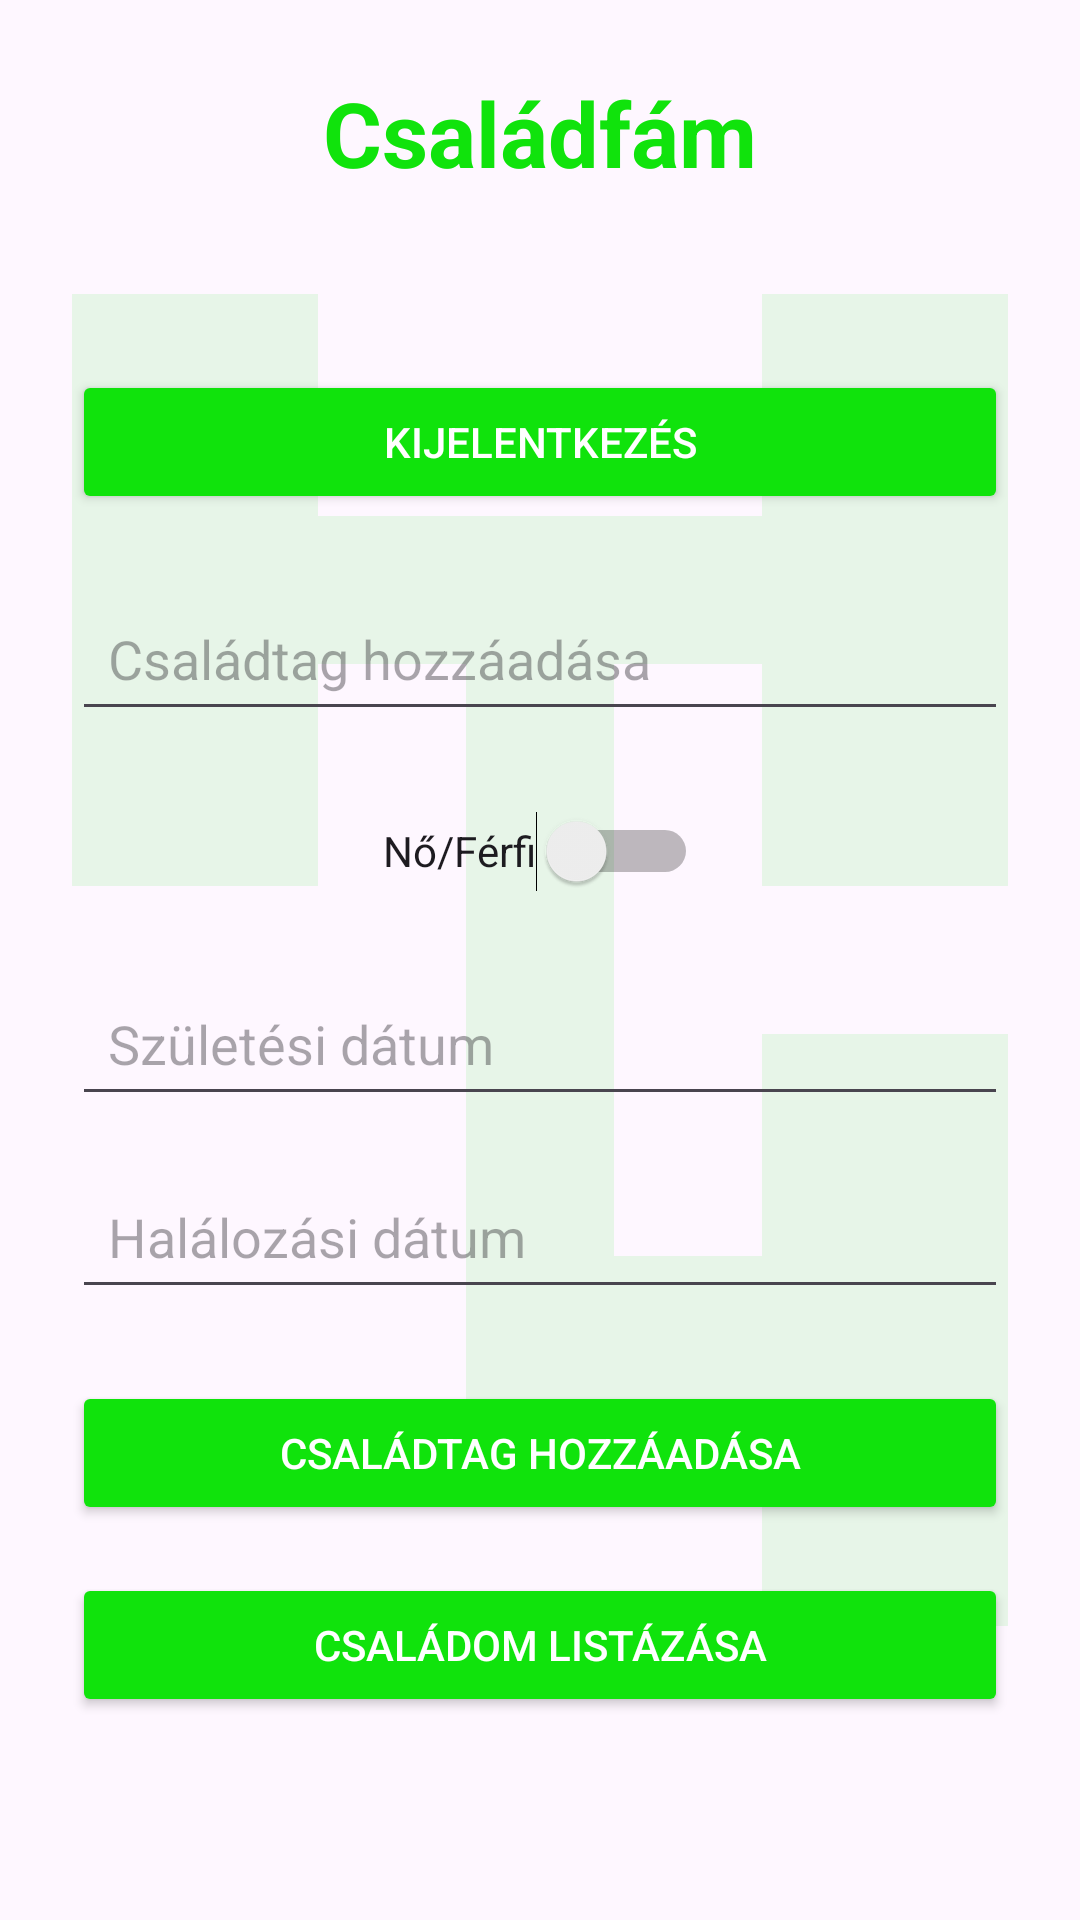

Android layout source for this screen:
<!-- AndroidManifest.xml: application theme Theme.N5WNTL -->
<!-- res/layout/activity_main.xml -->
<?xml version="1.0" encoding="utf-8"?>
<ScrollView xmlns:android="http://schemas.android.com/apk/res/android"
    xmlns:app="http://schemas.android.com/apk/res-auto"
    xmlns:tools="http://schemas.android.com/tools"
    android:layout_width="match_parent"
    android:layout_height="match_parent"
    android:fillViewport="true">

    <androidx.constraintlayout.widget.ConstraintLayout
        android:id="@+id/main"
        android:layout_width="match_parent"
        android:layout_height="wrap_content"
        android:padding="24dp"
        tools:context=".MainActivity">

        <ImageView
            android:id="@+id/background_tree"
            android:layout_width="0dp"
            android:layout_height="0dp"
            android:alpha="0.1"
            android:scaleType="centerCrop"
            android:src="@drawable/baseline_account_tree_24"
            app:layout_constraintTop_toTopOf="parent"
            app:layout_constraintBottom_toBottomOf="parent"
            app:layout_constraintStart_toStartOf="parent"
            app:layout_constraintEnd_toEndOf="parent" />

        <TextView
            android:id="@+id/main_title"
            android:layout_width="wrap_content"
            android:layout_height="wrap_content"
            android:text="@string/csaladfa"
            android:textColor="@color/green"
            android:textSize="30sp"
            android:textStyle="bold"
            android:gravity="center"
            app:layout_constraintTop_toTopOf="parent"
            app:layout_constraintStart_toStartOf="parent"
            app:layout_constraintEnd_toEndOf="parent" />

        <TextView
            android:id="@+id/myemail"
            android:layout_width="0dp"
            android:layout_height="wrap_content"
            android:layout_marginTop="16dp"
            android:textColor="@color/green"
            android:textSize="20sp"
            android:textStyle="bold"
            android:gravity="center"
            app:layout_constraintTop_toBottomOf="@id/main_title"
            app:layout_constraintStart_toStartOf="parent"
            app:layout_constraintEnd_toEndOf="parent" />

        <Button
            android:id="@+id/logout"
            android:layout_width="0dp"
            android:layout_height="wrap_content"
            android:layout_marginTop="16dp"
            android:backgroundTint="@color/green"
            android:text="@string/kijelentkezes"
            android:textColor="@color/white"
            app:layout_constraintTop_toBottomOf="@id/myemail"
            app:layout_constraintStart_toStartOf="parent"
            app:layout_constraintEnd_toEndOf="parent" />

        <EditText
            android:id="@+id/input_field"
            android:layout_width="0dp"
            android:layout_height="wrap_content"
            android:layout_marginTop="24dp"
            android:hint="@string/addfamily"
            android:padding="12dp"
            android:inputType="text"
            app:layout_constraintTop_toBottomOf="@id/logout"
            app:layout_constraintStart_toStartOf="parent"
            app:layout_constraintEnd_toEndOf="parent" />

        <Switch
            android:id="@+id/nem"
            android:layout_width="wrap_content"
            android:layout_height="wrap_content"
            android:layout_marginTop="16dp"
            android:minHeight="48dp"
            android:text="Nő/Férfi"
            app:layout_constraintEnd_toEndOf="parent"
            app:layout_constraintStart_toStartOf="parent"
            app:layout_constraintTop_toBottomOf="@id/input_field" />

        <EditText
            android:id="@+id/szuletett"
            android:layout_width="0dp"
            android:layout_height="wrap_content"
            android:layout_marginTop="16dp"
            android:hint="Születési dátum"
            android:inputType="number"
            android:padding="12dp"
            app:layout_constraintTop_toBottomOf="@id/nem"
            app:layout_constraintStart_toStartOf="parent"
            app:layout_constraintEnd_toEndOf="parent" />

        <EditText
            android:id="@+id/meghalt"
            android:layout_width="0dp"
            android:layout_height="wrap_content"
            android:inputType="number"
            android:layout_marginTop="16dp"
            android:hint="Halálozási dátum"
            android:padding="12dp"
            app:layout_constraintTop_toBottomOf="@id/szuletett"
            app:layout_constraintStart_toStartOf="parent"
            app:layout_constraintEnd_toEndOf="parent" />

        <Button
            android:id="@+id/addfam"
            android:layout_width="0dp"
            android:layout_height="wrap_content"
            android:layout_marginTop="24dp"
            android:backgroundTint="@color/green"
            android:text="@string/addfamily"
            android:textColor="@color/white"
            app:layout_constraintTop_toBottomOf="@id/meghalt"
            app:layout_constraintStart_toStartOf="parent"
            app:layout_constraintEnd_toEndOf="parent" />

        <Button
            android:id="@+id/listfam"
            android:layout_width="0dp"
            android:layout_height="wrap_content"
            android:layout_marginTop="16dp"
            android:backgroundTint="@color/green"
            android:text="@string/list"
            android:textColor="@color/white"
            app:layout_constraintTop_toBottomOf="@id/addfam"
            app:layout_constraintStart_toStartOf="parent"
            app:layout_constraintEnd_toEndOf="parent" />

    </androidx.constraintlayout.widget.ConstraintLayout>
</ScrollView>
<!-- resources referenced by this layout -->
<resources>
  <color name="green">#10E30C</color>
  <color name="white">#FFFFFFFF</color>
  <!-- drawable baseline_account_tree_24 (drawable) -->
  <vector xmlns:android="http://schemas.android.com/apk/res/android" android:height="24dp" android:tint="#10E30C" android:viewportHeight="24" android:viewportWidth="24" android:width="24dp">
        
      <path android:fillColor="@android:color/white" android:pathData="M22,11V3h-7v3H9V3H2v8h7V8h2v10h4v3h7v-8h-7v3h-2V8h2v3z"/>
      
  </vector>
  <string name="addfamily">Családtag hozzáadása</string>
  <string name="csaladfa">Családfám</string>
  <string name="kijelentkezes">Kijelentkezés</string>
  <string name="list">Családom listázása</string>
  <style name="Theme.N5WNTL" parent="Base.Theme.N5WNTL" />
  <style name="Base.Theme.N5WNTL" parent="Theme.Material3.DayNight.NoActionBar">
          
          
      </style>
</resources>
